Photos from the image-classification dataset "images" in the GitHub repository sunyongke/woodRecognition. Its 21 classes are: Cassia siamea, Cinnamomum camphora, Dalbergia bariensis, Dalbergia cochinchinensis, Dalbergia fusca, Dalbergia latifolia, Dalbergia odorifera, Dalbergia oliveri, Diospyros ebenum, Excentrodendron hsienmu, Intsia spp, Mesua ferrea, Pterocarpus erinaceus, Pterocarpus indicus, Pterocarpus macrocarpus, Pterocarpus santalinus, Taiwania flousiana, Tectona grandis, Terminalia myriocarpa, Terminalia tomentosa, Xylia dolabriformis.

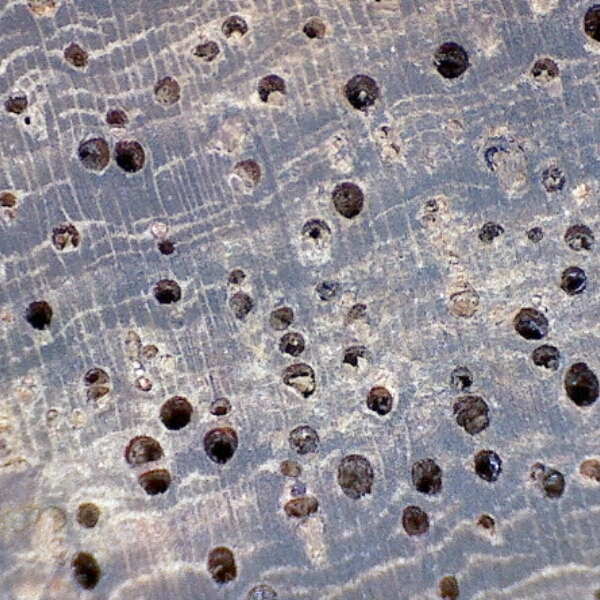
Label: Pterocarpus erinaceus

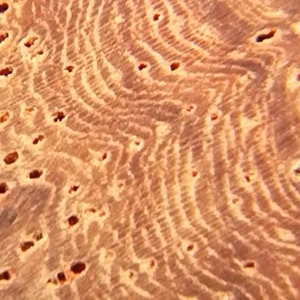
Label: Pterocarpus macrocarpus

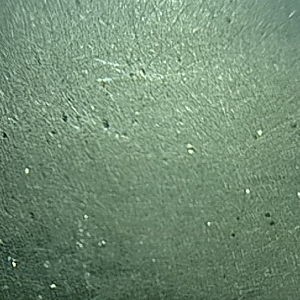
Label: Diospyros ebenum

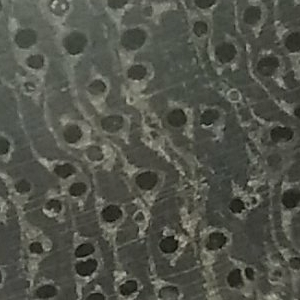
Label: Terminalia tomentosa

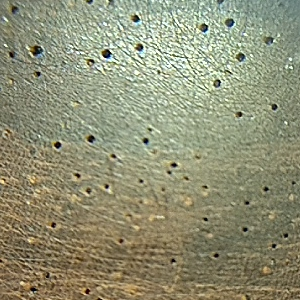
Label: Dalbergia cochinchinensis

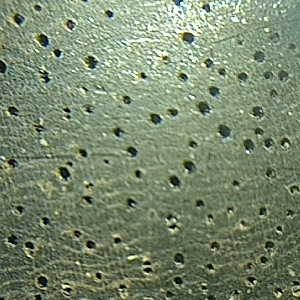
Label: Dalbergia latifolia
